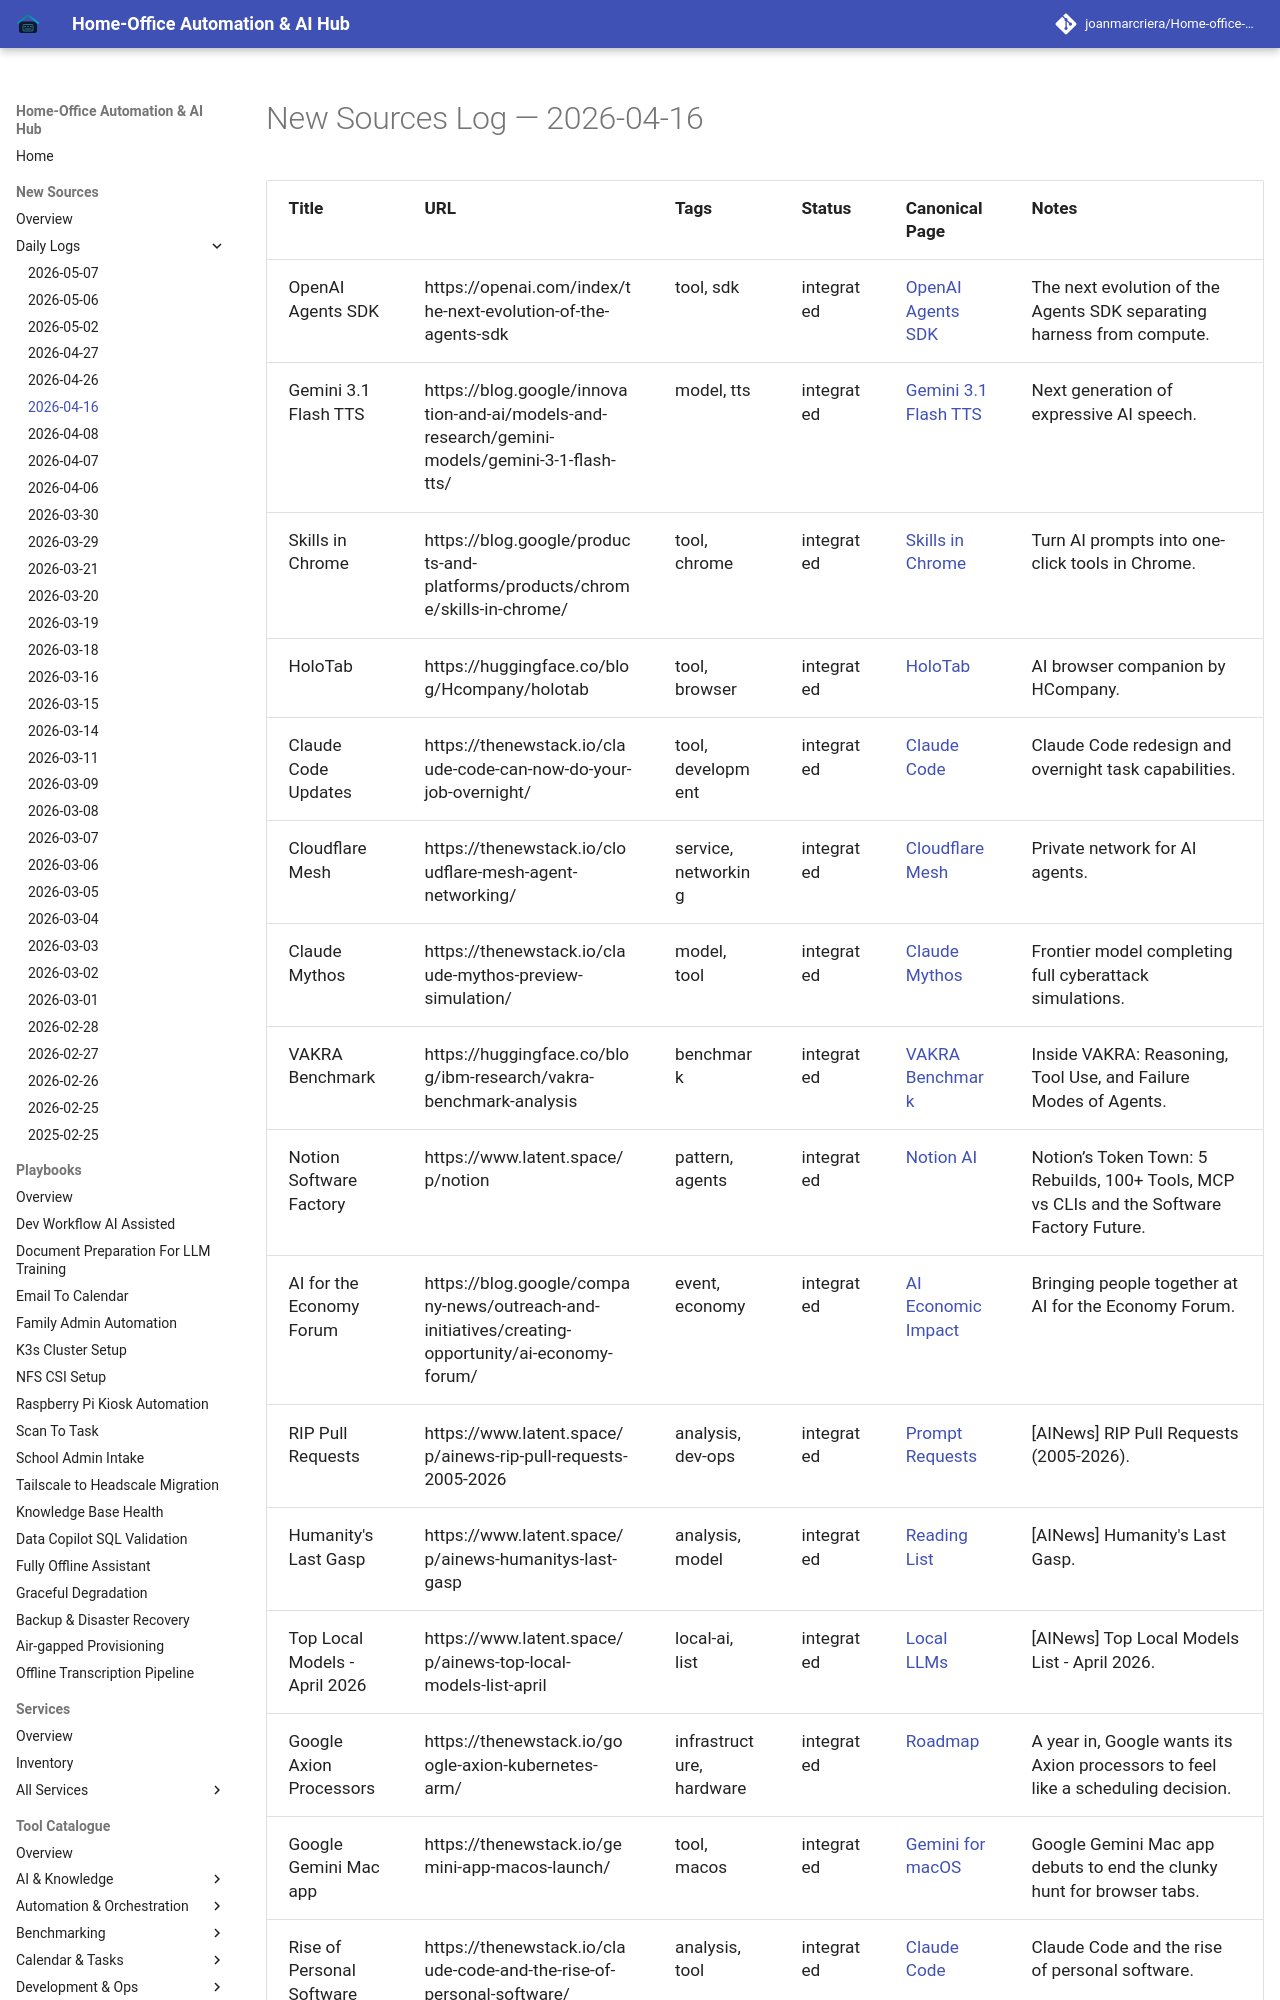

repository: joanmarcriera/Home-office-automations · page: new-sources/2026-04-16/index.html · generator: mkdocs

# New Sources Log — 2026-04-16

| Title | URL | Tags | Status | Canonical Page | Notes |
| :--- | :--- | :--- | :--- | :--- | :--- |
| OpenAI Agents SDK | https://openai.com/index/the-next-evolution-of-the-agents-sdk | tool, sdk | integrated | [OpenAI Agents SDK](../tools/frameworks/openai-agents-sdk.md) | The next evolution of the Agents SDK separating harness from compute. |
| Gemini 3.1 Flash TTS | https://blog.google/innovation-and-ai/models-and-research/gemini-models/gemini-3-1-flash-tts/ | model, tts | integrated | [Gemini 3.1 Flash TTS](../tools/ai_knowledge/gemini-flash-tts.md) | Next generation of expressive AI speech. |
| Skills in Chrome | https://blog.google/products-and-platforms/products/chrome/skills-in-chrome/ | tool, chrome | integrated | [Skills in Chrome](../tools/ai_knowledge/skills-in-chrome.md) | Turn AI prompts into one-click tools in Chrome. |
| HoloTab | https://huggingface.co/blog/Hcompany/holotab | tool, browser | integrated | [HoloTab](../tools/ai_knowledge/holotab.md) | AI browser companion by HCompany. |
| Claude Code Updates | https://thenewstack.io/claude-code-can-now-do-your-job-overnight/ | tool, development | integrated | [Claude Code](../tools/development_ops/claude-code.md) | Claude Code redesign and overnight task capabilities. |
| Cloudflare Mesh | https://thenewstack.io/cloudflare-mesh-agent-networking/ | service, networking | integrated | [Cloudflare Mesh](../services/cloudflare-mesh.md) | Private network for AI agents. |
| Claude Mythos | https://thenewstack.io/claude-mythos-preview-simulation/ | model, tool | integrated | [Claude Mythos](../tools/ai_knowledge/claude-mythos.md) | Frontier model completing full cyberattack simulations. |
| VAKRA Benchmark | https://huggingface.co/blog/ibm-research/vakra-benchmark-analysis | benchmark | integrated | [VAKRA Benchmark](../tools/benchmarking/vakra.md) | Inside VAKRA: Reasoning, Tool Use, and Failure Modes of Agents. |
| Notion Software Factory | https://www.latent.space/p/notion | pattern, agents | integrated | [Notion AI](../tools/ai_knowledge/notion-ai.md) | Notion’s Token Town: 5 Rebuilds, 100+ Tools, MCP vs CLIs and the Software Factory Future. |
| AI for the Economy Forum | https://blog.google/company-news/outreach-and-initiatives/creating-opportunity/ai-economy-forum/ | event, economy | integrated | [AI Economic Impact](../knowledge_base/ai_economic_impact.md) | Bringing people together at AI for the Economy Forum. |
| RIP Pull Requests | https://www.latent.space/p/ainews-rip-pull-requests-2005-2026 | analysis, dev-ops | integrated | [Prompt Requests](../knowledge_base/patterns/prompt_requests.md) | [AINews] RIP Pull Requests (2005-2026). |
| Humanity's Last Gasp | https://www.latent.space/p/ainews-humanitys-last-gasp | analysis, model | integrated | [Reading List](../knowledge_base/ai_reading_list.md) | [AINews] Humanity's Last Gasp. |
| Top Local Models - April 2026 | https://www.latent.space/p/ainews-top-local-models-list-april | local-ai, list | integrated | [Local LLMs](../tools/ai_knowledge/local_llms.md) | [AINews] Top Local Models List - April 2026. |
| Google Axion Processors | https://then
